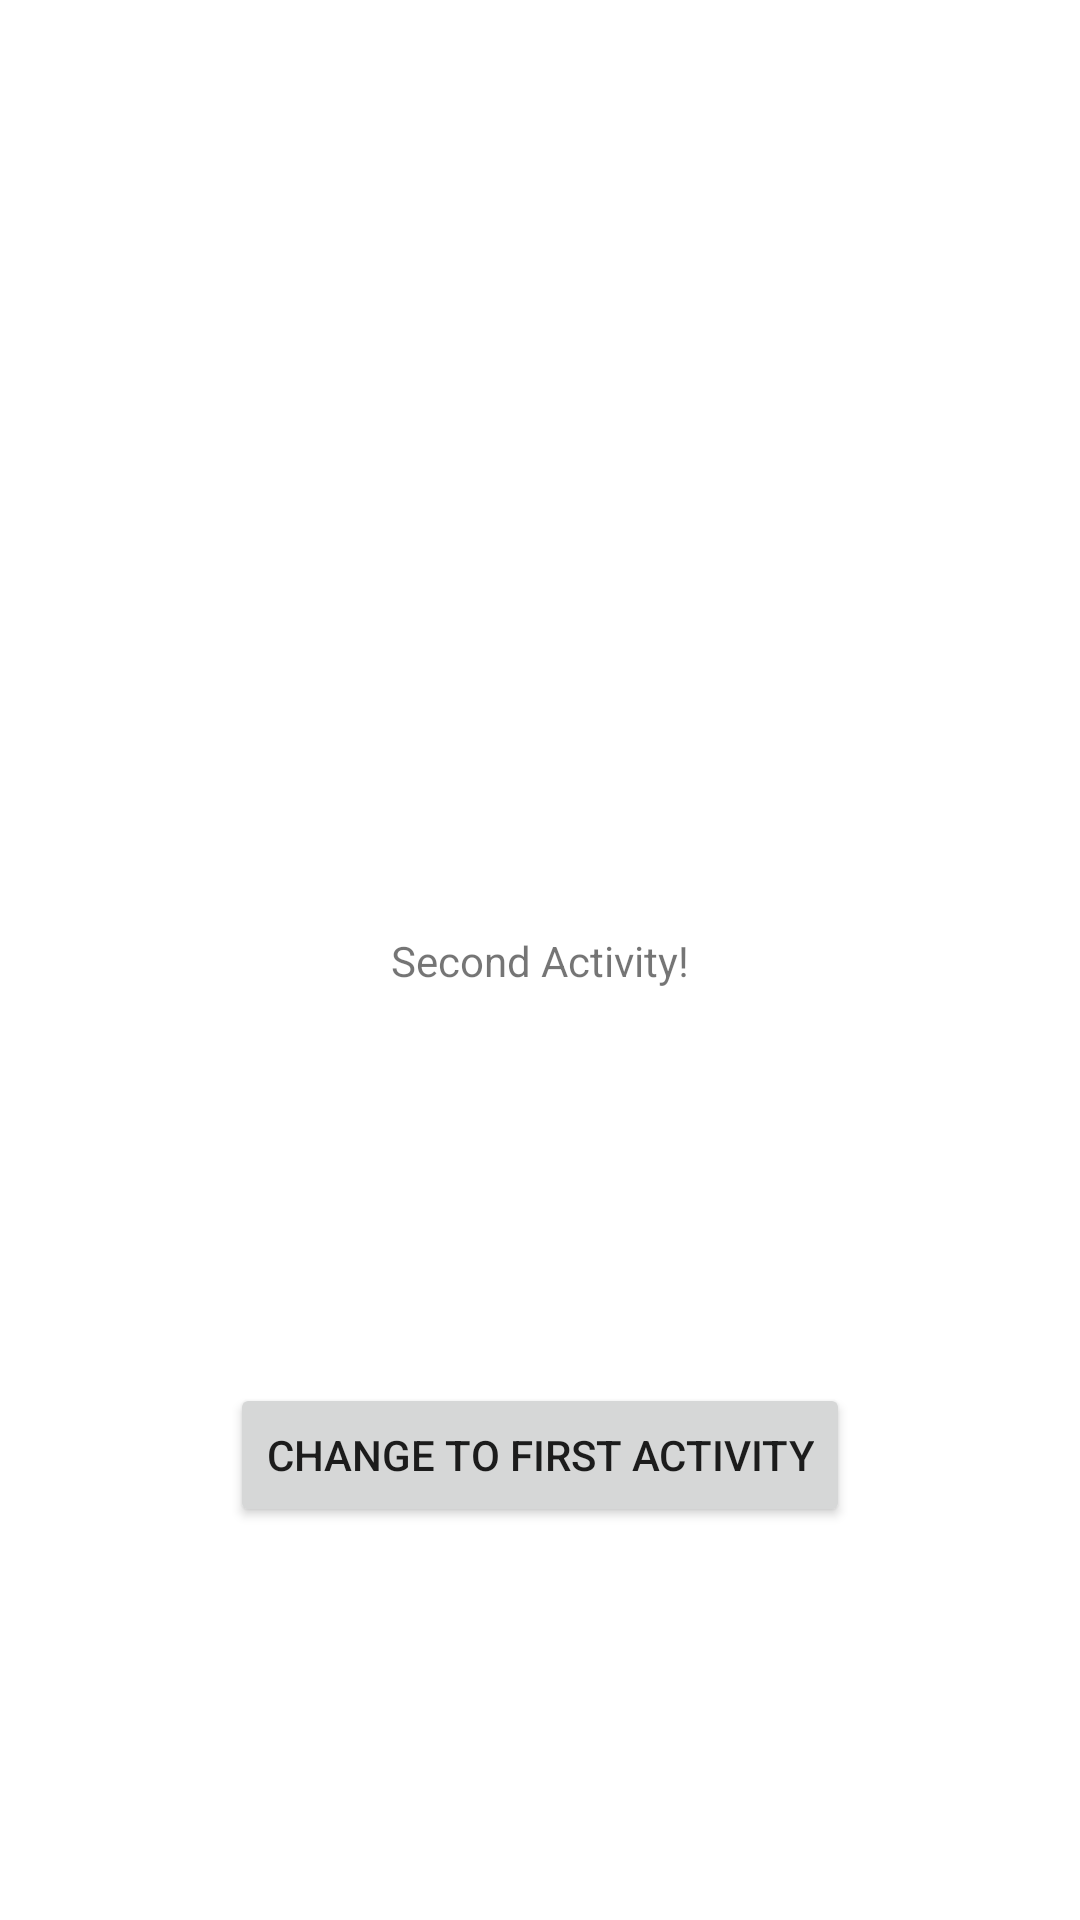

Here is an Android app screen rendered from its layout file. Give the layout XML and the strings, colors and styles it references.
<!-- AndroidManifest.xml: application theme Theme.AB4_ActivityLifeCycle -->
<!-- res/layout/second_activity.xml -->
<?xml version="1.0" encoding="utf-8"?>
<androidx.constraintlayout.widget.ConstraintLayout xmlns:android="http://schemas.android.com/apk/res/android"
    android:layout_width="match_parent"
    android:layout_height="match_parent"
    xmlns:tools="http://schemas.android.com/tools"
    xmlns:app="http://schemas.android.com/apk/res-auto"
    tools:context=".SecondActivity">

    <TextView
        android:id="@+id/textView2"
        android:layout_width="wrap_content"
        android:layout_height="wrap_content"
        android:text="Second Activity!"
        app:layout_constraintBottom_toBottomOf="parent"
        app:layout_constraintLeft_toLeftOf="parent"
        app:layout_constraintRight_toRightOf="parent"
        app:layout_constraintTop_toTopOf="parent" />

    <Button
        android:id="@+id/button2"
        android:layout_width="wrap_content"
        android:layout_height="wrap_content"
        android:text="Change to first activity"
        app:layout_constraintBottom_toBottomOf="parent"
        app:layout_constraintEnd_toEndOf="parent"
        app:layout_constraintStart_toStartOf="parent"
        app:layout_constraintTop_toBottomOf="@+id/textView2" />

</androidx.constraintlayout.widget.ConstraintLayout>
<!-- resources referenced by this layout -->
<resources>
  <style name="Theme.AB4_ActivityLifeCycle" parent="Theme.MaterialComponents.DayNight.DarkActionBar">
          
          <item name="colorPrimary">@color/purple_500</item>
          <item name="colorPrimaryVariant">@color/purple_700</item>
          <item name="colorOnPrimary">@color/white</item>
          
          <item name="colorSecondary">@color/teal_200</item>
          <item name="colorSecondaryVariant">@color/teal_700</item>
          <item name="colorOnSecondary">@color/black</item>
          
          <item name="android:statusBarColor" tools:targetApi="l">?attr/colorPrimaryVariant</item>
          
      </style>
  <!-- not gathered from this repository: default colours our renderer supplied (Android Studio template values) -->
  <color name="purple_500">#FF6200EE</color>
  <color name="purple_700">#FF3700B3</color>
  <color name="teal_200">#FF03DAC5</color>
  <color name="teal_700">#FF018786</color>
  <color name="black">#FF000000</color>
  <color name="white">#FFFFFFFF</color>
</resources>
